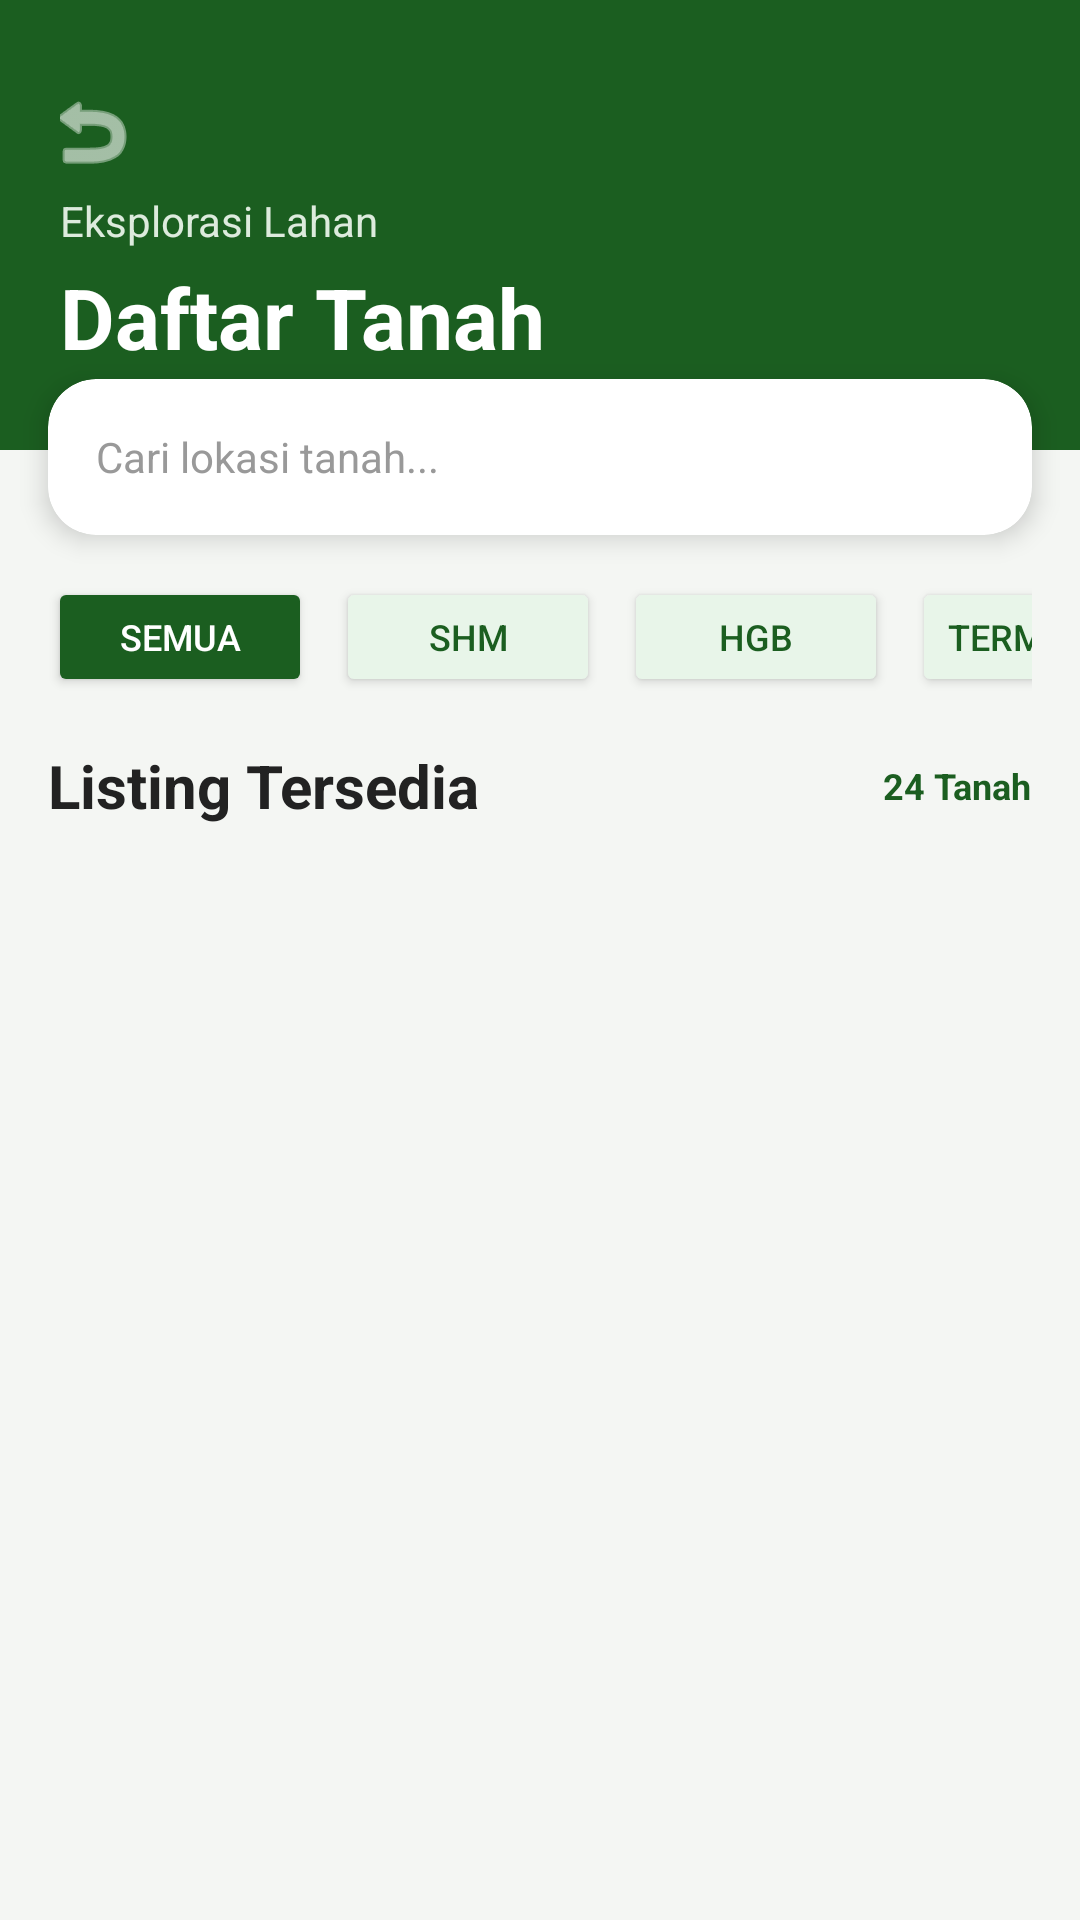

Layout XML and referenced resources for this Android screen:
<!-- AndroidManifest.xml: application theme Theme.Tanahku -->
<!-- res/layout/activity_list_tanah.xml -->
<?xml version="1.0" encoding="utf-8"?>
<LinearLayout xmlns:android="http://schemas.android.com/apk/res/android"
    xmlns:tools="http://schemas.android.com/tools"
    xmlns:app="http://schemas.android.com/apk/res-auto"
    android:id="@+id/layout_list_tanah"
    android:layout_width="match_parent"
    android:layout_height="match_parent"
    android:background="#F4F6F3"
    android:orientation="vertical">

    <LinearLayout
        android:layout_width="match_parent"
        android:layout_height="150dp"
        android:background="#1B5E20"
        android:orientation="vertical"
        android:paddingStart="20dp"
        android:paddingTop="24dp"
        android:paddingEnd="20dp">

        <ImageButton
            android:id="@+id/btn_back_list"
            android:layout_width="40dp"
            android:layout_height="40dp"
            android:layout_marginStart="-10dp"
            android:background="?attr/selectableItemBackgroundBorderless"
            android:src="@android:drawable/ic_menu_revert"
            app:tint="#FFFFFF"
            android:contentDescription="Back" />

        <TextView
            android:id="@+id/tv_list_greeting"
            android:layout_width="wrap_content"
            android:layout_height="wrap_content"
            android:text="Eksplorasi Lahan"
            android:textColor="#DDEBDD"
            android:textSize="14sp" />

        <TextView
            android:id="@+id/tv_title_list_tanah"
            android:layout_width="wrap_content"
            android:layout_height="wrap_content"
            android:layout_marginTop="4dp"
            android:text="Daftar Tanah"
            android:textColor="#FFFFFF"
            android:textSize="28sp"
            android:textStyle="bold" />

        <TextView
            android:id="@+id/tv_subtitle_list_tanah"
            android:layout_width="wrap_content"
            android:layout_height="wrap_content"
            android:layout_marginTop="6dp"
            android:text="Temukan tanah strategis sesuai kebutuhan Anda"
            android:textColor="#E8F5E9"
            android:textSize="13sp" />
    </LinearLayout>

    <androidx.cardview.widget.CardView
        android:id="@+id/card_search_tanah"
        android:layout_width="match_parent"
        android:layout_height="wrap_content"
        android:layout_marginStart="16dp"
        android:layout_marginTop="-24dp"
        android:layout_marginEnd="16dp"
        app:cardBackgroundColor="#FFFFFF"
        app:cardCornerRadius="16dp"
        app:cardElevation="5dp">

        <EditText
            android:id="@+id/et_search_tanah"
            android:layout_width="match_parent"
            android:layout_height="52dp"
            android:background="@android:color/transparent"
            android:hint="Cari lokasi tanah..."
            android:inputType="text"
            android:paddingStart="16dp"
            android:paddingEnd="16dp"
            android:textColor="#222222"
            android:textColorHint="#999999"
            android:textSize="14sp" />
    </androidx.cardview.widget.CardView>

    <HorizontalScrollView
        android:layout_width="match_parent"
        android:layout_height="wrap_content"
        android:layout_marginTop="14dp"
        android:paddingStart="16dp"
        android:paddingEnd="16dp"
        android:scrollbars="none">

        <LinearLayout
            android:layout_width="wrap_content"
            android:layout_height="wrap_content"
            android:orientation="horizontal">

            <Button android:id="@+id/btn_filter_semua" android:layout_width="wrap_content" android:layout_height="40dp" android:backgroundTint="#1B5E20" android:text="Semua" android:textColor="#FFFFFF" android:textSize="12sp" />
            <Button android:id="@+id/btn_filter_shm" android:layout_width="wrap_content" android:layout_height="40dp" android:layout_marginStart="8dp" android:backgroundTint="#E8F5E9" android:text="SHM" android:textColor="#1B5E20" android:textSize="12sp" />
            <Button android:id="@+id/btn_filter_hgb" android:layout_width="wrap_content" android:layout_height="40dp" android:layout_marginStart="8dp" android:backgroundTint="#E8F5E9" android:text="HGB" android:textColor="#1B5E20" android:textSize="12sp" />
            <Button android:id="@+id/btn_filter_termurah" android:layout_width="wrap_content" android:layout_height="40dp" android:layout_marginStart="8dp" android:backgroundTint="#E8F5E9" android:text="Termurah" android:textColor="#1B5E20" android:textSize="12sp" />
        </LinearLayout>
    </HorizontalScrollView>

    <LinearLayout
        android:layout_width="match_parent"
        android:layout_height="wrap_content"
        android:layout_marginTop="16dp"
        android:gravity="center_vertical"
        android:orientation="horizontal"
        android:paddingStart="16dp"
        android:paddingEnd="16dp">

        <TextView
            android:layout_width="0dp"
            android:layout_height="wrap_content"
            android:layout_weight="1"
            android:text="Listing Tersedia"
            android:textColor="#222222"
            android:textSize="20sp"
            android:textStyle="bold" />

        <TextView
            android:layout_width="wrap_content"
            android:layout_height="wrap_content"
            android:text="24 Tanah"
            android:textColor="#1B5E20"
            android:textSize="12sp"
            android:textStyle="bold" />
    </LinearLayout>

    <androidx.core.widget.NestedScrollView
        android:layout_width="match_parent"
        android:layout_height="wrap_content"
        android:layout_marginTop="10dp">

        <LinearLayout
            android:layout_width="match_parent"
            android:layout_height="wrap_content"
            android:orientation="vertical">

            <androidx.recyclerview.widget.RecyclerView
                android:id="@+id/rv_list_tanah"
                android:layout_width="match_parent"
                android:layout_height="wrap_content"
                android:layout_marginTop="8dp"
                android:paddingBottom="80dp"
                android:clipToPadding="false"/>

        </LinearLayout>
    </androidx.core.widget.NestedScrollView>

</LinearLayout>
<!-- resources referenced by this layout -->
<resources>
  <style name="Theme.Tanahku" parent="Theme.MaterialComponents.DayNight.NoActionBar">
          <item name="colorPrimary">@color/primary_green</item>
          <item name="colorPrimaryVariant">@color/primary_green</item>
          <item name="colorOnPrimary">@color/white</item>
  
          <item name="android:statusBarColor">@color/primary_green</item>
          <item name="android:windowLightStatusBar">false</item>
      </style>
  <color name="primary_green">#1B5E20</color>
  <color name="white">#FFFFFFFF</color>
</resources>
